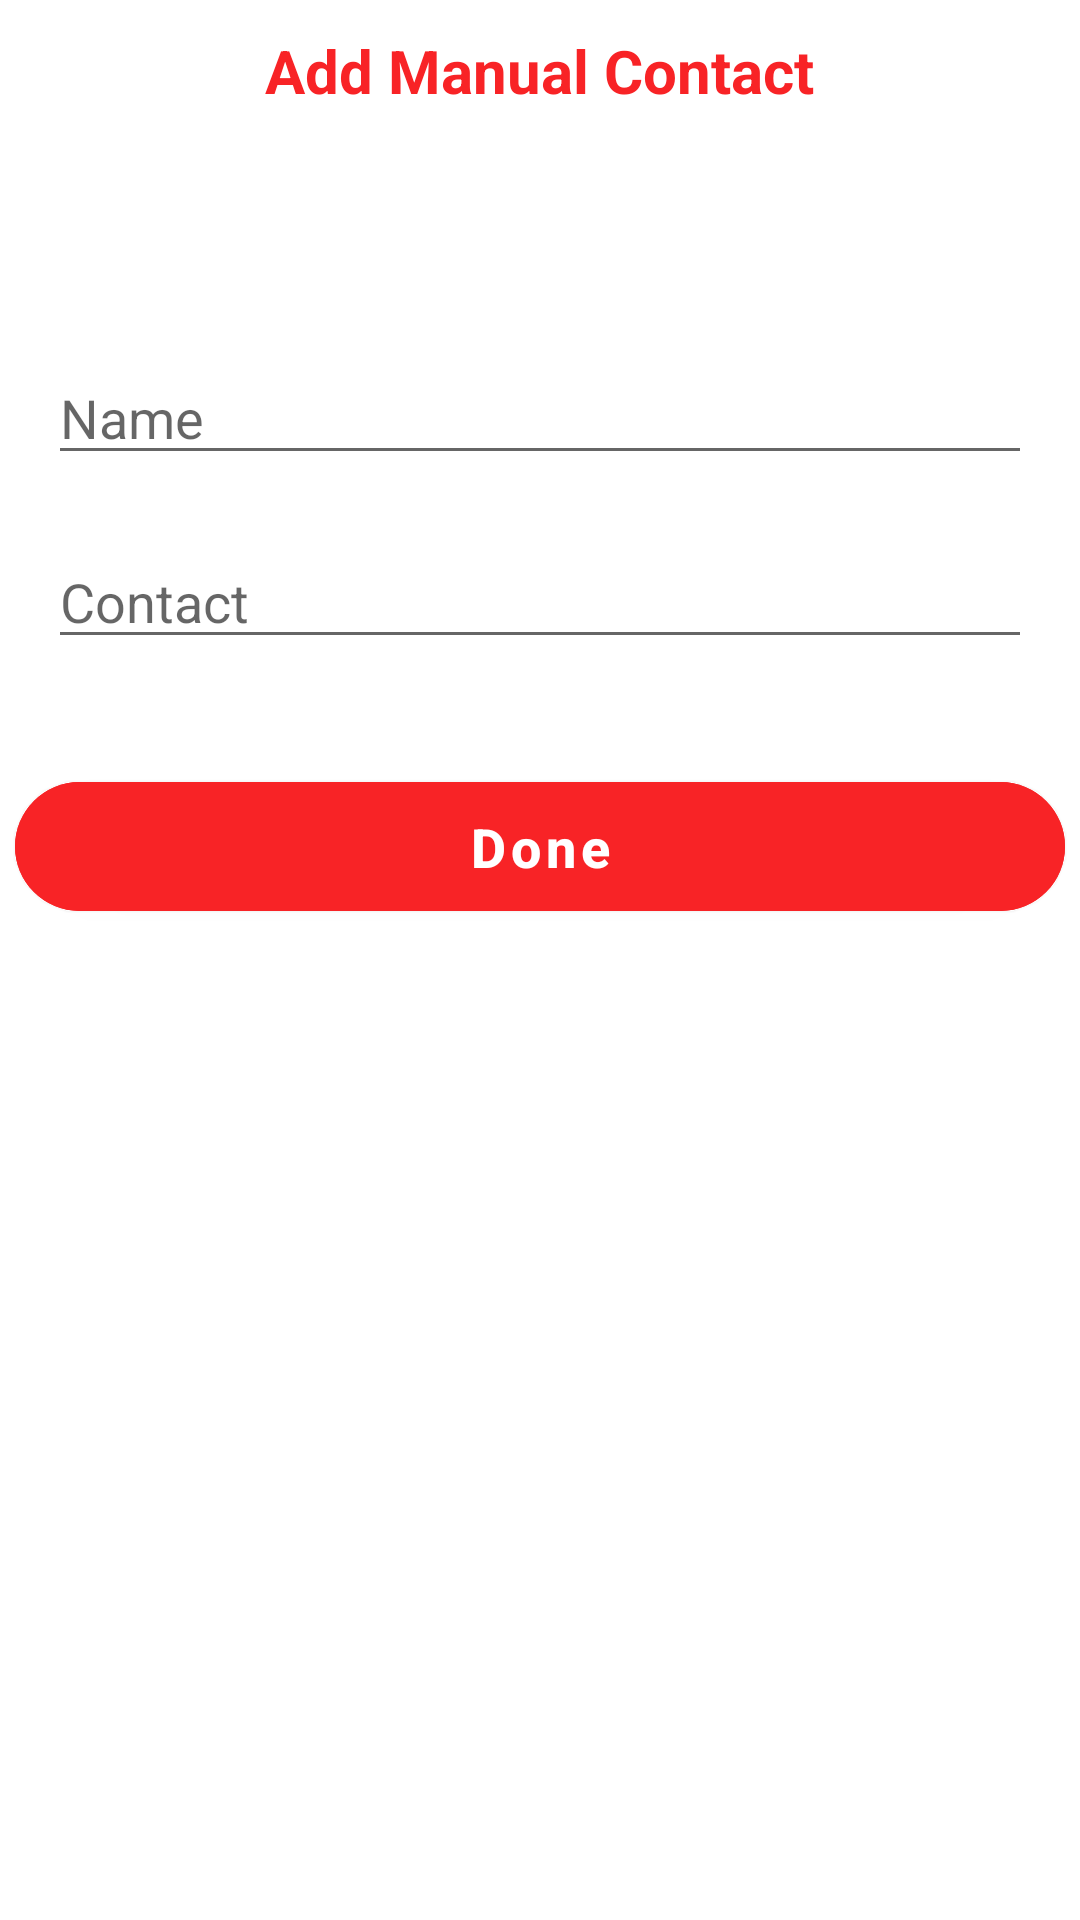

Layout XML and referenced resources for this Android screen:
<!-- AndroidManifest.xml: application theme Theme.SmartSecureApp -->
<!-- res/layout/dlg_manual_contact.xml -->
<?xml version="1.0" encoding="utf-8"?>
<LinearLayout xmlns:android="http://schemas.android.com/apk/res/android"
    android:layout_width="match_parent"
    xmlns:app="http://schemas.android.com/apk/res-auto"
    android:orientation="vertical"
    android:layout_height="wrap_content">
    <TextView
        android:layout_width="wrap_content"
        android:layout_height="wrap_content"
        android:text="Add Manual Contact"
        android:textSize="20dp"
        android:layout_marginTop="10dp"
        android:layout_marginBottom="10dp"
        android:textColor="@color/btn_red"
        android:layout_gravity="center_horizontal"
        android:textStyle="bold">
    </TextView>
    <com.google.android.material.textfield.TextInputEditText
        android:layout_width="match_parent"
        android:layout_marginTop="70dp"
        android:hint="Name"
        android:id="@+id/nameEditText"
        android:layout_marginLeft="16dp"
        android:layout_marginRight="16dp"
        android:layout_height="wrap_content">
    </com.google.android.material.textfield.TextInputEditText>
    <com.google.android.material.textfield.TextInputEditText
        android:layout_width="match_parent"
        android:hint="Contact"
        android:id="@+id/phoneEditText"
        android:inputType="phone"
        android:layout_marginTop="20dp"
        android:layout_marginLeft="16dp"
        android:layout_marginRight="16dp"
        android:layout_height="wrap_content">
    </com.google.android.material.textfield.TextInputEditText>
    <com.google.android.material.button.MaterialButton
        android:layout_width="match_parent"
        android:layout_height="55dp"
        android:id="@+id/doneButton"
        android:text="Done"
        android:layout_marginTop="35dp"
        android:layout_marginStart="5dp"
        android:layout_marginEnd="5dp"
        app:cornerRadius="30dp"
        android:layout_above="@+id/bottomLayout"
        android:backgroundTint="@color/btn_red"
        android:textSize="18dp"
        android:textStyle="bold"
        android:textAllCaps="false"/>
</LinearLayout>
<!-- resources referenced by this layout -->
<resources>
  <color name="btn_red">#F82326</color>
  <style name="Theme.SmartSecureApp" parent="Theme.MaterialComponents.Light.NoActionBar">
          
          <item name="android:forceDarkAllowed" tools:targetApi="q">false</item>
          <item name="colorPrimary">@color/purple_500</item>
          <item name="colorPrimaryVariant">@color/purple_700</item>
          <item name="colorOnPrimary">@color/white</item>
          <item name="colorPrimaryDark">@color/black</item>
          
          <item name="colorSecondary">@color/teal_200</item>
          <item name="colorSecondaryVariant">@color/teal_700</item>
          <item name="colorOnSecondary">@color/black</item>
          
          <item name="android:statusBarColor">@color/black</item>
  
          <item name="materialAlertDialogTheme">@style/ThemeOverlay.App.MaterialAlertDialog</item>
  
  
          
      </style>
  <color name="purple_500">#ec1f25</color>
  <color name="purple_700">#ec1f25</color>
  <color name="white">#FFFFFFFF</color>
  <color name="black">#FF000000</color>
  <color name="teal_200">#ec1f25</color>
  <color name="teal_700">#ec1f25</color>
  <style name="ThemeOverlay.App.MaterialAlertDialog" parent="ThemeOverlay.MaterialComponents.MaterialAlertDialog">
          <item name="colorPrimary">@color/dialogButtons</item>
          <item name="colorSecondary">@color/dialogButtons</item>
          <item name="colorSurface">@color/dialogBackground</item>
          <item name="colorOnSurface">@color/black</item>
          <item name="alertDialogStyle">@style/MaterialAlertDialog.App</item>
          <item name="materialAlertDialogTitleTextStyle">@style/MaterialAlertDialog.App.Title.Text</item>
          <item name="buttonBarPositiveButtonStyle">@style/Widget.App.Button</item>
          <item name="buttonBarNeutralButtonStyle">@style/Widget.App.Button</item>
      </style>
  <color name="dialogButtons">#366EC9</color>
  <color name="dialogBackground">#E3E6EC</color>
  <style name="MaterialAlertDialog.App" parent="MaterialAlertDialog.MaterialComponents">
          <item name="shapeAppearance">@style/ShapeAppearance.App.MediumComponent</item>
      </style>
  <style name="MaterialAlertDialog.App.Title.Text" parent="MaterialAlertDialog.MaterialComponents.Title.Text">
          <item name="android:textColor">@color/black</item>
      </style>
  <style name="Widget.App.Button" parent="Widget.MaterialComponents.Button.TextButton.Dialog">
          <item name="shapeAppearance">@style/ShapeAppearance.App.SmallComponent</item>
      </style>
  <style name="ShapeAppearance.App.MediumComponent" parent="ShapeAppearance.MaterialComponents.MediumComponent">
          <item name="cornerFamily">cut</item>
          <item name="cornerSize">8dp</item>
      </style>
  <style name="ShapeAppearance.App.SmallComponent" parent="ShapeAppearance.MaterialComponents.SmallComponent">
          <item name="cornerFamily">cut</item>
          <item name="cornerSize">4dp</item>
      </style>
</resources>
